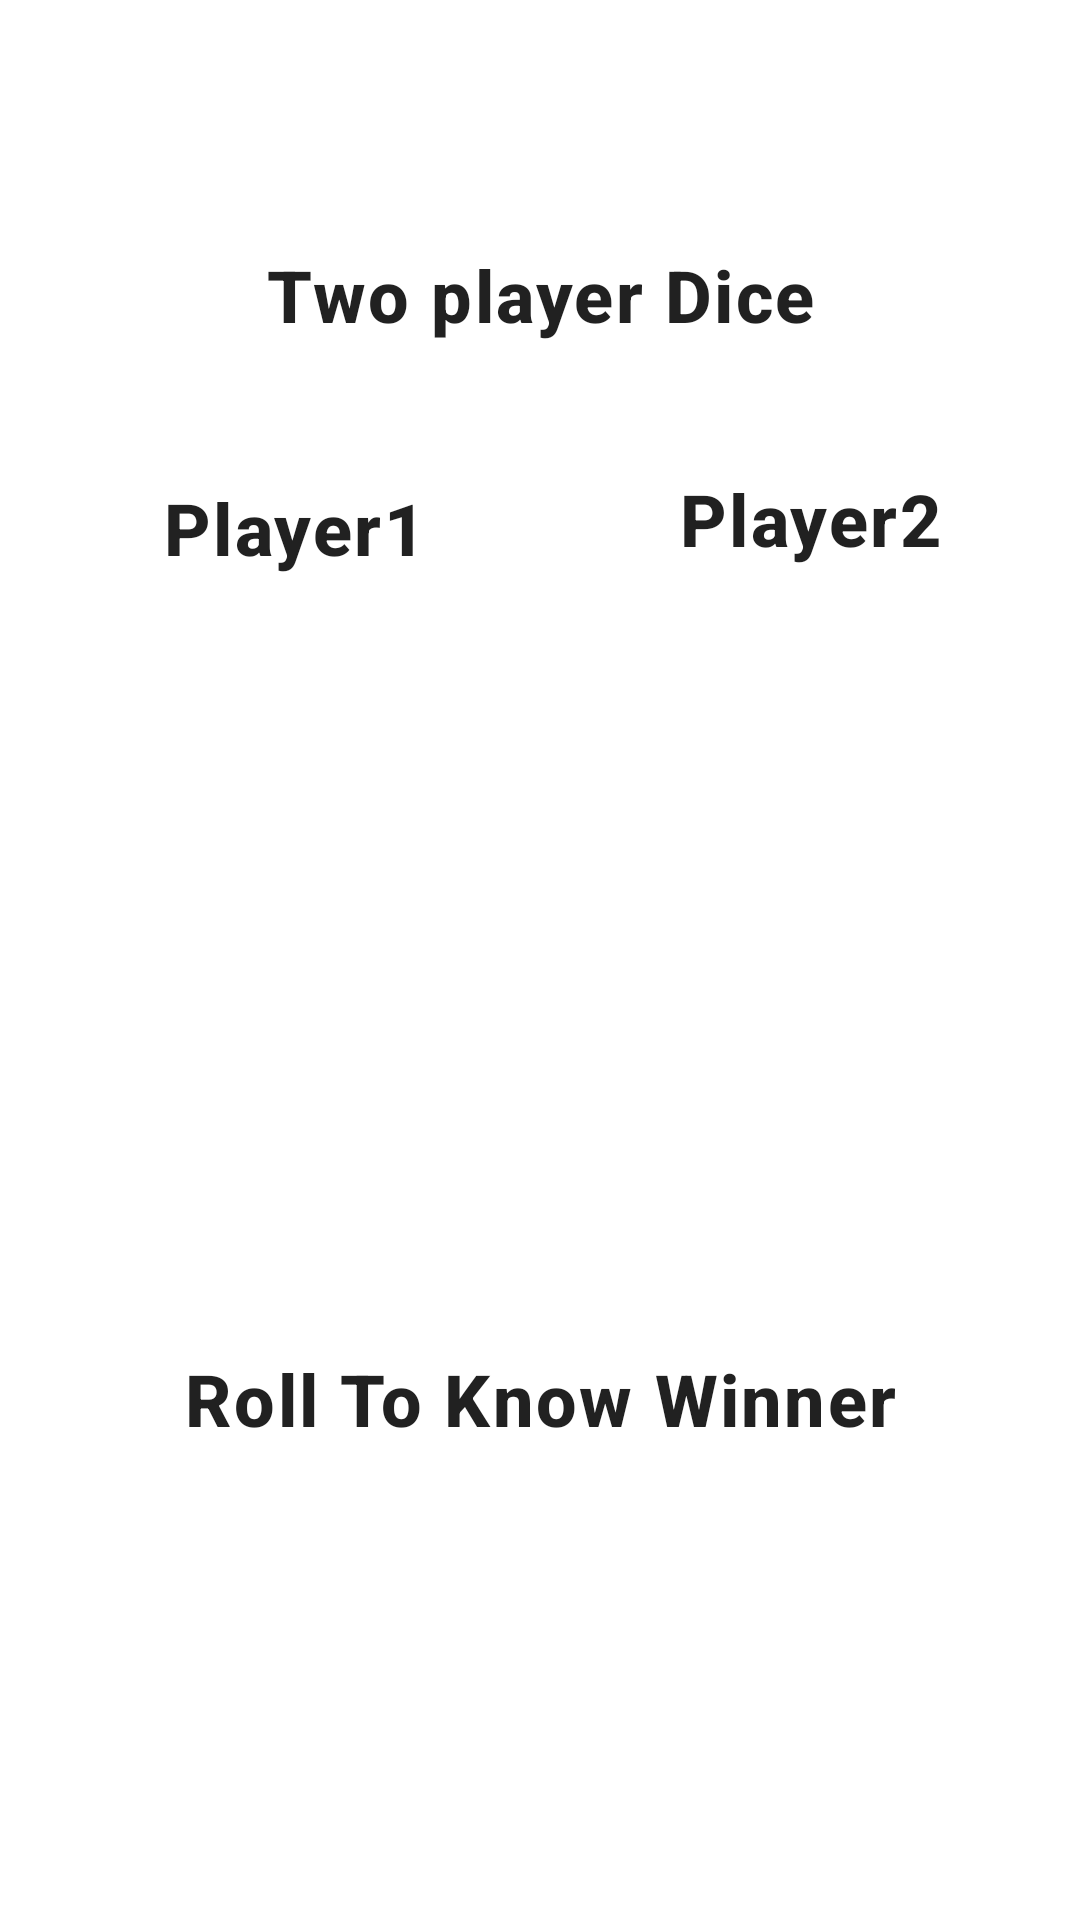

Reconstruct the res/layout file that produces this screen, plus the resources it refers to.
<!-- AndroidManifest.xml: application theme Theme.TwoPlayerGame -->
<!-- res/layout/activity_game1.xml -->
<?xml version="1.0" encoding="utf-8"?>
<androidx.constraintlayout.widget.ConstraintLayout xmlns:android="http://schemas.android.com/apk/res/android"
    xmlns:app="http://schemas.android.com/apk/res-auto"
    xmlns:tools="http://schemas.android.com/tools"
    android:layout_width="match_parent"
    android:layout_height="match_parent"
    tools:context=".Game_2">


    <TextView
        android:id="@+id/heading"
        style="@style/Widget.TwoPlayerGame.TextView"
        android:layout_width="wrap_content"
        android:layout_height="wrap_content"
        android:layout_marginTop="72dp"
        android:text="@string/game1"
        app:layout_constraintEnd_toEndOf="parent"
        app:layout_constraintStart_toStartOf="parent"
        app:layout_constraintTop_toTopOf="parent" />

    <TextView
        android:id="@+id/player1"
        style="@style/Widget.TwoPlayerGame.TextView"
        android:layout_width="wrap_content"
        android:layout_height="wrap_content"
        android:layout_marginStart="44dp"
        android:layout_marginLeft="44dp"
        android:text="@string/player1"
        app:layout_constraintBottom_toTopOf="@id/image1"
        app:layout_constraintStart_toStartOf="parent"
        app:layout_constraintTop_toBottomOf="@id/heading"
        app:layout_constraintVertical_bias="0.859" />

    <TextView
        android:id="@+id/player2"
        style="@style/Widget.TwoPlayerGame.TextView"
        android:layout_width="wrap_content"
        android:layout_height="wrap_content"
        android:layout_marginEnd="36dp"
        android:layout_marginRight="36dp"
        android:text="@string/player2"
        app:layout_constraintBottom_toTopOf="@id/image1"
        app:layout_constraintEnd_toEndOf="parent"
        app:layout_constraintTop_toBottomOf="@id/heading"
        app:layout_constraintVertical_bias="0.76" />

    <ImageView
        android:id="@+id/image1"
        android:layout_width="165dp"
        android:layout_height="180dp"
        android:layout_marginStart="24dp"
        android:layout_marginLeft="24dp"
        android:importantForAccessibility="no"
        android:src="@drawable/dice_1"
        app:layout_constraintBottom_toBottomOf="parent"
        app:layout_constraintStart_toStartOf="parent"
        app:layout_constraintTop_toTopOf="parent"
        app:layout_constraintVertical_bias="0.448" />

    <ImageView
        android:id="@+id/image2"
        android:layout_width="165dp"
        android:layout_height="180dp"
        android:layout_marginEnd="16dp"
        android:layout_marginRight="16dp"
        android:importantForAccessibility="no"
        android:src="@drawable/dice_1"
        app:layout_constraintBottom_toBottomOf="parent"
        app:layout_constraintEnd_toEndOf="parent"
        app:layout_constraintTop_toTopOf="parent"
        app:layout_constraintVertical_bias="0.448" />

    <TextView
        android:id="@+id/winner"
        style="@style/Widget.TwoPlayerGame.TextView"
        android:layout_width="wrap_content"
        android:layout_height="wrap_content"
        android:text="@string/winner"
        app:layout_constraintBottom_toTopOf="@id/roll"
        app:layout_constraintEnd_toEndOf="parent"
        app:layout_constraintStart_toStartOf="parent"
        app:layout_constraintTop_toBottomOf="@id/image1" />

    <Button
        android:id="@+id/roll"
        style="@style/Widget.TwoPlayerGame.Button"
        android:layout_width="wrap_content"
        android:layout_height="wrap_content"
        android:layout_marginTop="160dp"
        android:text="@string/roll"
        app:layout_constraintEnd_toEndOf="parent"
        app:layout_constraintHorizontal_bias="0.498"
        app:layout_constraintStart_toStartOf="parent"
        app:layout_constraintTop_toBottomOf="@id/image1" />

</androidx.constraintlayout.widget.ConstraintLayout>
<!-- resources referenced by this layout -->
<resources>
  <string name="game1">Two player Dice</string>
  <string name="player1">Player1</string>
  <string name="player2">Player2</string>
  <string name="roll">Roll</string>
  <string name="winner">Roll To Know Winner</string>
  <style name="Widget.TwoPlayerGame.Button" parent="Widget.MaterialComponents.Button">
          <item name="android:gravity">center</item>
          <item name="android:textAppearance">?attr/textAppearanceBody1</item>
          <item name="android:fontFamily">sans-serif-medium</item>
          <item name="android:textSize">16sp</item>
          <item name="android:textStyle">bold</item>
      </style>
  <style name="Widget.TwoPlayerGame.TextView" parent="Widget.MaterialComponents.TextView">
          <item name="android:minHeight">46dp</item>
          <item name="android:gravity">center</item>
          <item name="android:textAppearance">?attr/textAppearanceBody1</item>
          <item name="android:fontFamily">sans-serif-medium</item>
          <item name="android:textSize">24sp</item>
          <item name="android:textStyle">bold</item>
          <item name="android:padding">10dp</item>
      </style>
  <style name="Theme.TwoPlayerGame" parent="Theme.MaterialComponents.DayNight.DarkActionBar">
          
          <item name="colorSecondaryVariant">@color/purple_500</item>
          <item name="colorPrimaryVariant">@color/purple_700</item>
          <item name="colorOnPrimary">@color/white</item>
          
          <item name="colorSecondary">@color/teal_200</item>
          <item name="colorPrimary">@color/teal_700</item>
          <item name="colorOnSecondary">@color/black</item>
          
          <item name="android:statusBarColor" tools:targetApi="l">?attr/colorPrimary</item>
          
      </style>
  <!-- not gathered from this repository: default colours our renderer supplied (Android Studio template values) -->
  <color name="purple_500">#FF6200EE</color>
  <color name="purple_700">#FF3700B3</color>
  <color name="teal_200">#FF03DAC5</color>
  <color name="teal_700">#FF018786</color>
  <color name="black">#FF000000</color>
  <color name="white">#FFFFFFFF</color>
</resources>
